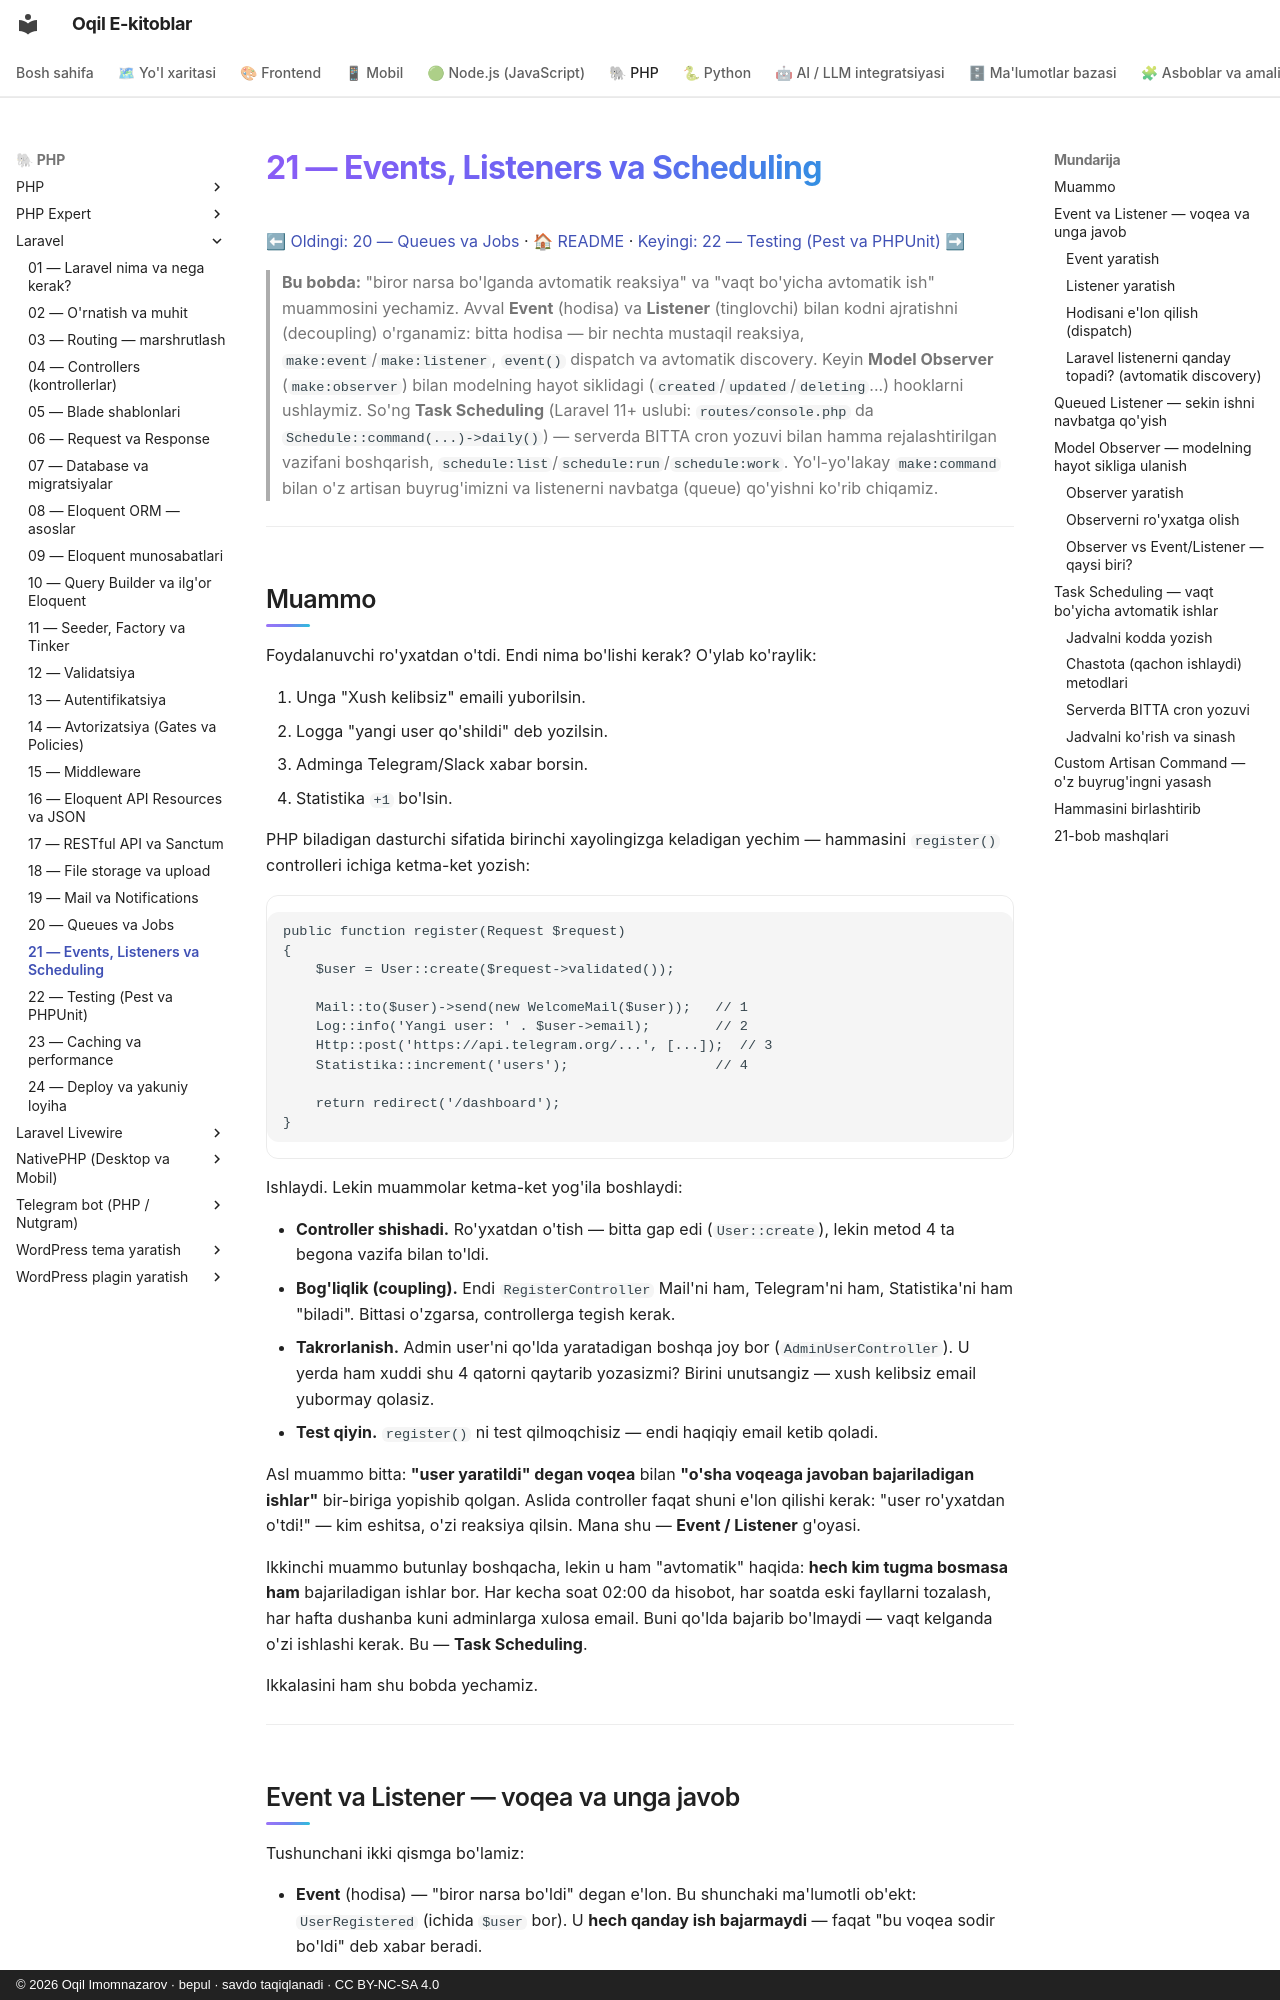

repository: iOqil/e-book · page: laravel/21-events-scheduling/index.html · generator: mkdocs · copyright: © 2026 Oqil Imomnazarov · bepul · savdo taqiqlanadi · CC BY-NC-SA 4.0

# 21 — Events, Listeners va Scheduling

[⬅ Oldingi: 20 — Queues va Jobs](./20-queues-jobs.md) · [🏠 README](./README.md) · [Keyingi: 22 — Testing (Pest va PHPUnit) ➡](./22-testing.md)

> **Bu bobda:** "biror narsa bo'lganda avtomatik reaksiya" va "vaqt bo'yicha avtomatik ish" muammosini yechamiz. Avval **Event** (hodisa) va **Listener** (tinglovchi) bilan kodni ajratishni (decoupling) o'rganamiz: bitta hodisa — bir nechta mustaqil reaksiya, `make:event`/`make:listener`, `event()` dispatch va avtomatik discovery. Keyin **Model Observer** (`make:observer`) bilan modelning hayot siklidagi (`created`/`updated`/`deleting`...) hooklarni ushlaymiz. So'ng **Task Scheduling** (Laravel 11+ uslubi: `routes/console.php` da `Schedule::command(...)->daily()`) — serverda BITTA cron yozuvi bilan hamma rejalashtirilgan vazifani boshqarish, `schedule:list`/`schedule:run`/`schedule:work`. Yo'l-yo'lakay `make:command` bilan o'z artisan buyrug'imizni va listenerni navbatga (queue) qo'yishni ko'rib chiqamiz.

---
